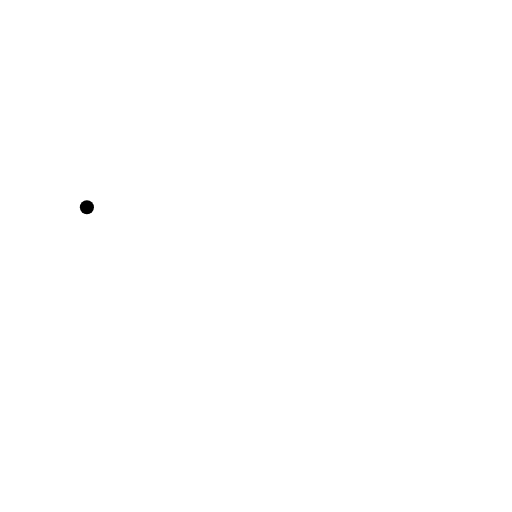
t = 0.00 s
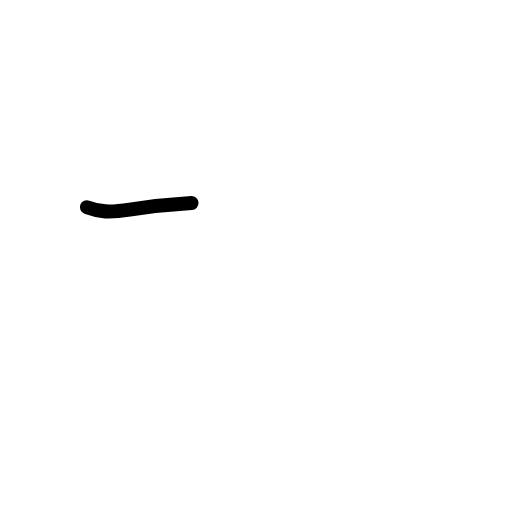
t = 0.42 s
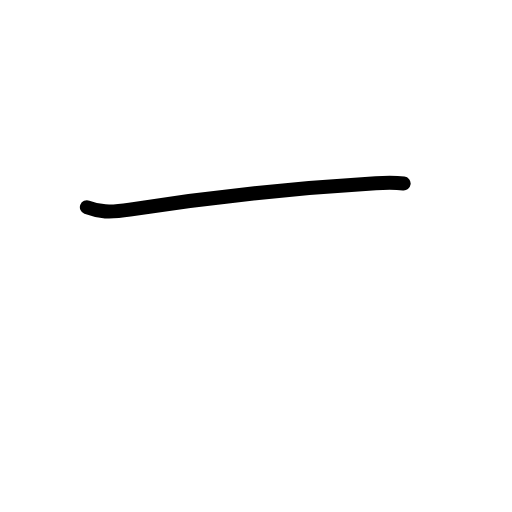
t = 0.83 s
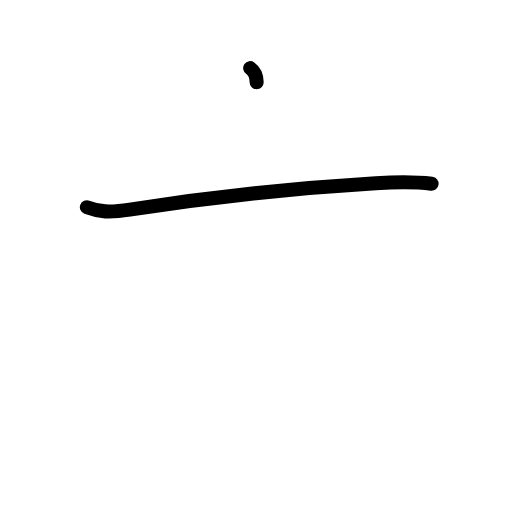
t = 1.17 s
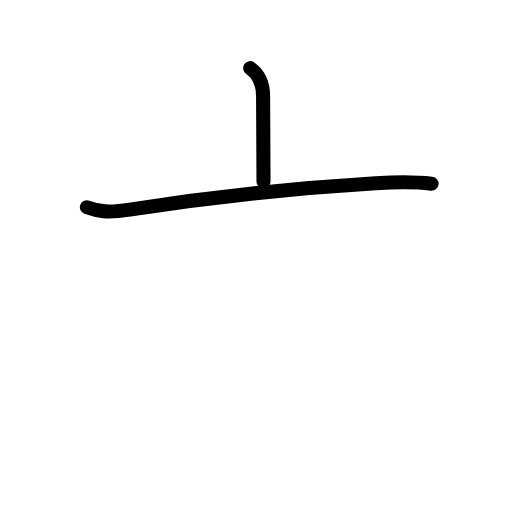
t = 1.58 s
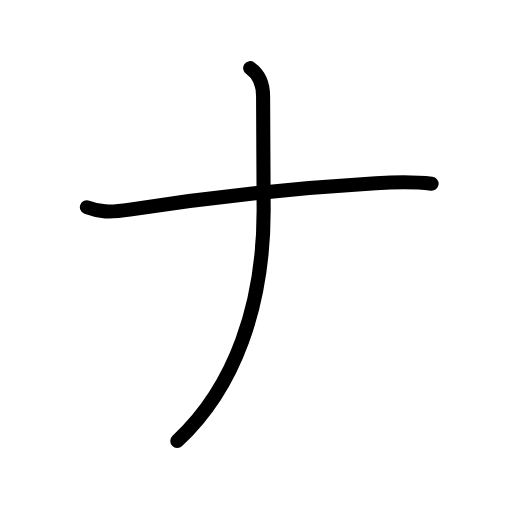
t = 2.00 s

The animated SVG that drew these frames (rendered in a browser with its animation timeline set to each time). Animation: 7 SMIL elements (animate=7); one cycle of 2.00 s.

<?xml version="1.0" encoding="UTF-8"?>
<!--
AniKanjiVG is licensed by CC-BY-SA Paul C. Sommerhoff (https://bitbucket.org/sommerhoff/anikanjivg).
AniKanjiVG uses KanjiVG which is licensed by CC-BY-SA Ulrich Apel (http://kanjivg.tagaini.net).
See also http://creativecommons.org/licenses/by-sa/3.0/
-->
<svg xmlns:kvg='http://kanjivg.tagaini.net' xmlns='http://www.w3.org/2000/svg' width='109' height='109' viewBox='0 0 109 109' style='fill:none;stroke:#000000;stroke-width:3;stroke-linecap:round;stroke-linejoin:round;' id="kvg:kanji_030ca"><g id="kvg:030ca"><path id="kvg:030ca-s1" d="M18.5,44.12c2.62,1,4.77,1.17,9.12,0.5c19.38-3,37.75-4.75,52.38-5.62c3.75-0.22,8.88-0.25,11.88,0.12"><animate attributeName="d" begin="0.0s" dur="0.3333333333333333s" from="M18.5,44.12C18.5,44.12,18.5,44.12,18.5,44.12" to="M18.5,44.12c2.62,1,4.77,1.17,9.12,0.5" />
<animate attributeName="d" begin="0.3333333333333333s" dur="0.3333333333333333s" from="M18.5,44.12c2.62,1,4.77,1.17,9.12,0.5c0,0,0,0,0,0,0" to="M18.5,44.12c2.62,1,4.77,1.17,9.12,0.5c19.38-3,37.75-4.75,52.38-5.62" />
<animate attributeName="d" begin="0.6666666666666666s" dur="0.3333333333333333s" from="M18.5,44.12c2.62,1,4.77,1.17,9.12,0.5c19.38-3,37.75-4.75,52.38-5.62c0,0,0,0,0,0,0" to="M18.5,44.12c2.62,1,4.77,1.17,9.12,0.5c19.38-3,37.75-4.75,52.38-5.62c3.75-0.22,8.88-0.25,11.88,0.12" />
</path>
<path id="kvg:030ca-s2" d="M53.26,14.5c1.75,1.25,2.75,3,2.75,6c0,3,0.12,21.5,0.12,24.25c0,20-6,37.62-18.38,49.12"><animate attributeName="d" begin="1.0s" dur="0.3333333333333333s" from="M53.26,14.5C53.26,14.5,53.26,14.5,53.26,14.5" to="M53.26,14.5c1.75,1.25,2.75,3,2.75,6" />
<animate attributeName="d" begin="1.3333333333333333s" dur="0.3333333333333333s" from="M53.26,14.5c1.75,1.25,2.75,3,2.75,6c0,0,0,0,0,0,0" to="M53.26,14.5c1.75,1.25,2.75,3,2.75,6c0,3,0.12,21.5,0.12,24.25" />
<animate attributeName="d" begin="1.6666666666666665s" dur="0.3333333333333333s" from="M53.26,14.5c1.75,1.25,2.75,3,2.75,6c0,3,0.12,21.5,0.12,24.25c0,0,0,0,0,0,0" to="M53.26,14.5c1.75,1.25,2.75,3,2.75,6c0,3,0.12,21.5,0.12,24.25c0,20-6,37.62-18.38,49.12" />
<animate attributeName="d" begin="0s" dur="1.0s" from="M-100,-100" to="M-100,-100" />
</path>
</g>
</svg>
